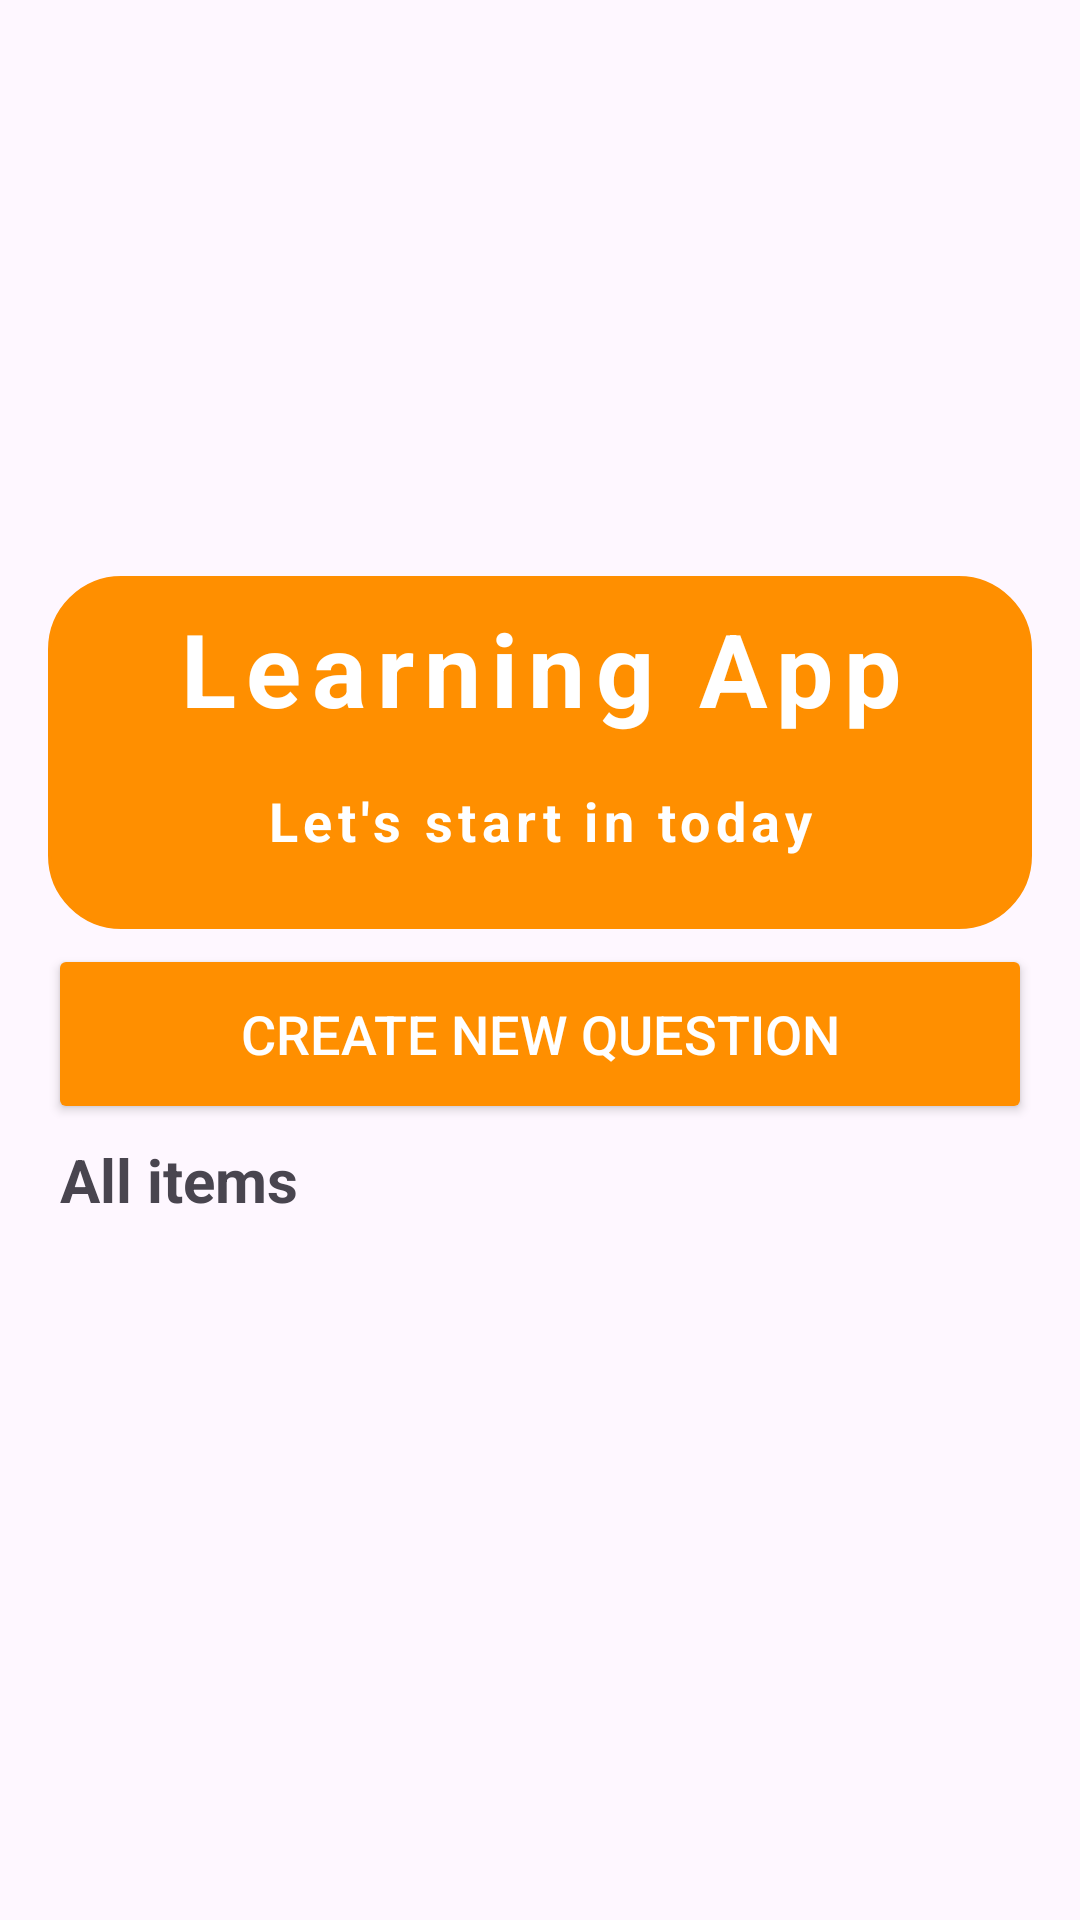

Android layout source for this screen:
<!-- AndroidManifest.xml: application theme Theme.EducationApplication -->
<!-- res/layout/activity_admin_main.xml -->
<?xml version="1.0" encoding="utf-8"?>
<LinearLayout xmlns:android="http://schemas.android.com/apk/res/android"
    xmlns:app="http://schemas.android.com/apk/res-auto"
    xmlns:tools="http://schemas.android.com/tools"
    android:layout_width="match_parent"
    android:layout_height="wrap_content"
    android:orientation="vertical"
    android:padding="16dp"
    tools:context=".AdminMainActivity">

    <ImageView
        android:id="@+id/mainImageView"
        android:layout_width="match_parent"
        android:layout_height="160dp"
        android:scaleType="centerCrop"
        android:src="@drawable/background_main"/>

    <LinearLayout
        android:layout_width="match_parent"
        android:layout_height="wrap_content"
        android:layout_marginTop="16dp"
        android:background="@drawable/rounded_corner"
        android:backgroundTint="@color/orange"
        android:padding="8dp"
        android:orientation="vertical">

        <TextView
            android:layout_width="match_parent"
            android:layout_height="wrap_content"
            android:text="Learning App"
            android:gravity="center"
            android:textSize="34sp"
            android:textColor="@color/white"
            android:letterSpacing="0.1"
            android:textStyle="bold" />

        <TextView
            android:layout_width="match_parent"
            android:layout_height="wrap_content"
            android:text="Let's start in today"
            android:gravity="center"
            android:textColor="@color/white"
            android:textSize="18sp"
            android:layout_margin="16sp"
            android:letterSpacing="0.1"
            android:textStyle="bold" />

    </LinearLayout>

    <Button
        android:layout_width="match_parent"
        android:layout_height="60dp"
        android:id="@+id/createQuestion"
        android:text="Create New Question"
        android:textSize="18sp"
        android:textColor="@color/white"
        android:layout_marginTop="5dp"
        android:backgroundTint="@color/orange"
        app:cornerRadius="20dp" />

    <TextView
        android:layout_width="wrap_content"
        android:layout_height="wrap_content"
        android:text="All items"
        android:layout_marginTop="5dp"
        android:layout_marginStart="4dp"
        android:textSize="20sp"
        android:textStyle="bold"/>

    <RelativeLayout
        android:layout_width="match_parent"
        android:layout_height="wrap_content"
        >
        <ProgressBar
            android:layout_width="20dp"
            android:layout_height="20dp"
            android:layout_centerInParent="true"
            android:visibility="gone"
            android:id="@+id/progress_bar" />

        <androidx.recyclerview.widget.RecyclerView
            android:id="@+id/recycler_view"
            android:layout_width="match_parent"
            android:layout_height="wrap_content"
            android:layout_marginTop="16dp" />

    </RelativeLayout>

</LinearLayout>
<!-- resources referenced by this layout -->
<resources>
  <color name="orange">#FF8F00</color>
  <color name="white">#FFFFFFFF</color>
  <!-- drawable rounded_corner (drawable) -->
  <?xml version="1.0" encoding="utf-8"?>
  <shape xmlns:android="http://schemas.android.com/apk/res/android">
  <stroke
      android:width="1dp"
      android:color="@color/white"/>
      <corners
          android:radius="24dp" />
  </shape>
  <style name="Theme.EducationApplication" parent="Base.Theme.EducationApplication" />
  <style name="Base.Theme.EducationApplication" parent="Theme.Material3.DayNight.NoActionBar">
          
           <item name="colorPrimary">@color/orange</item>
      </style>
</resources>
